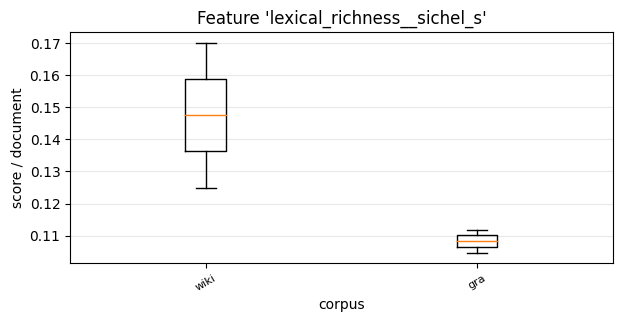

The data file committed next to this chart (first rows):
, 0, 1
wiki, 0.1702, 0.125
gra, 0.1047, 0.1119
